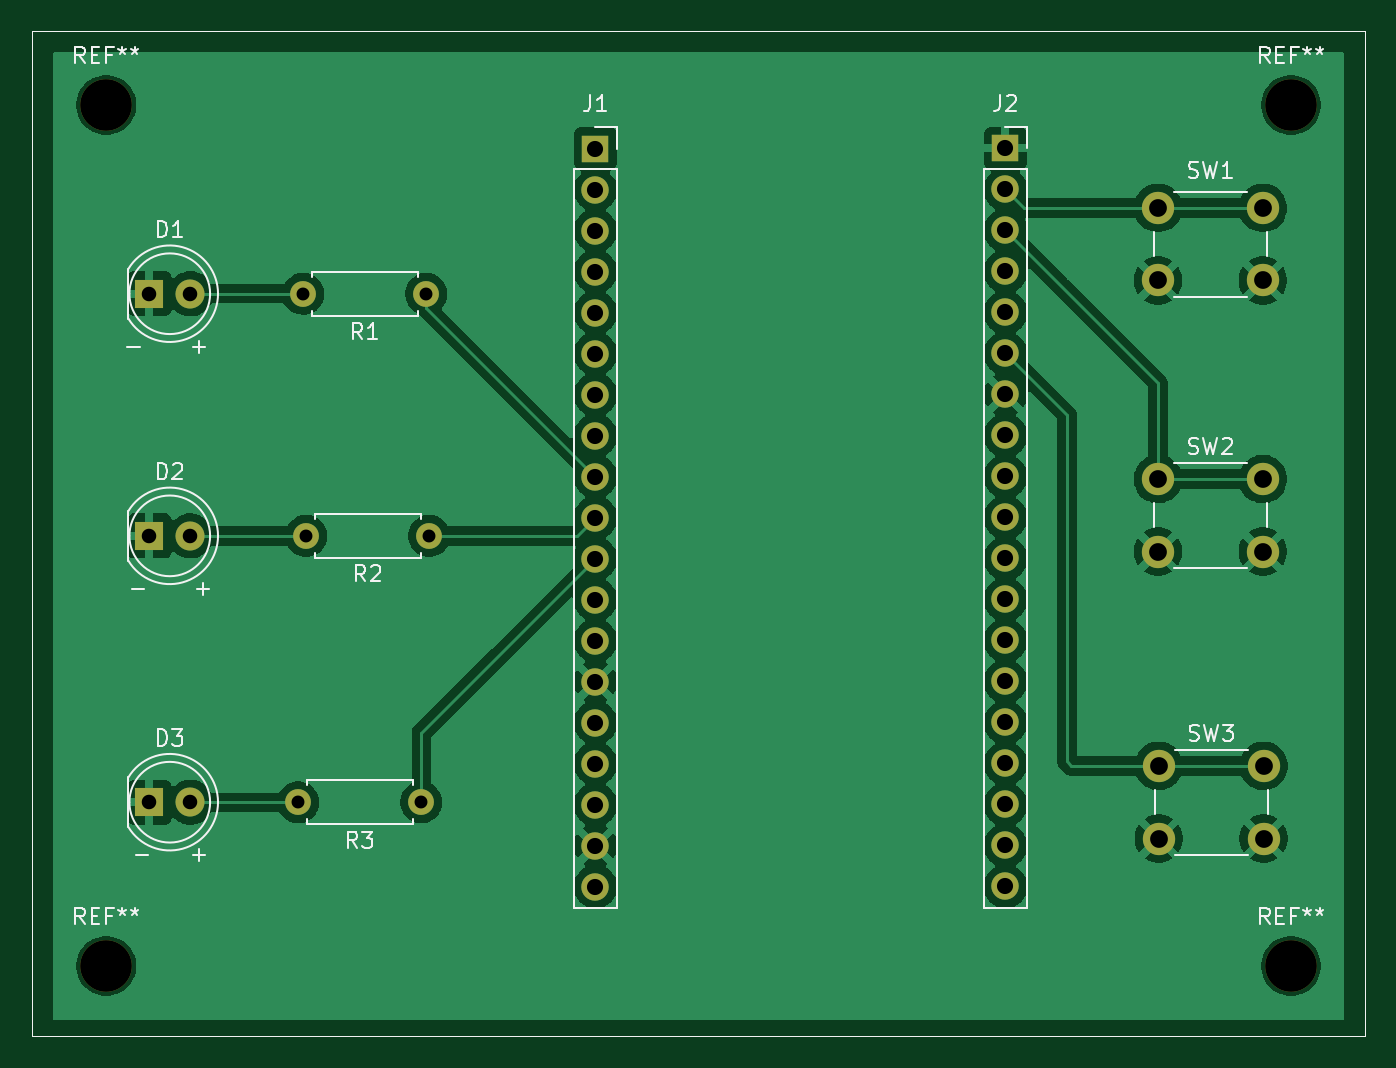
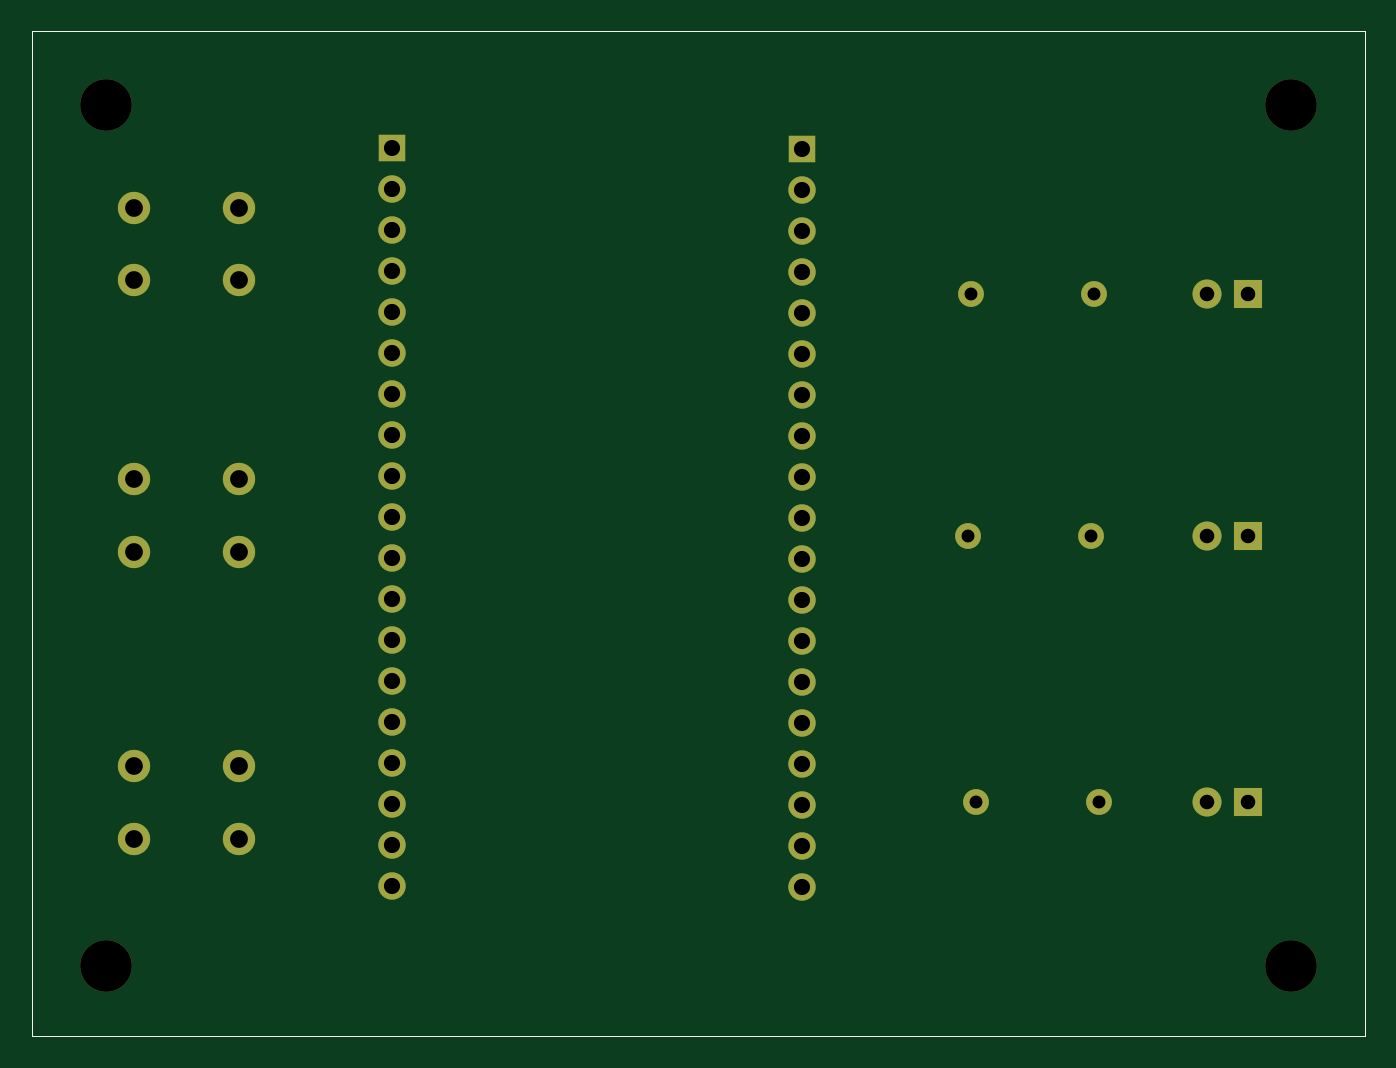
Circuit board: 11 layer files. Board 82.5 x 62.2 mm.
- bottom_copper: memory_game-B_Cu.gbl (4859 bytes)
- bottom_mask: memory_game-B_Mask.gbs (3011 bytes)
- paste: memory_game-B_Paste.gbp (664 bytes)
- bottom_silk: memory_game-B_Silkscreen.gbo (665 bytes)
- outline: memory_game-Edge_Cuts.gm1 (636 bytes)
- top_copper: memory_game-F_Cu.gtl (107505 bytes)
- top_mask: memory_game-F_Mask.gts (3011 bytes)
- paste: memory_game-F_Paste.gtp (664 bytes)
- top_silk: memory_game-F_Silkscreen.gto (23685 bytes)
- drill: memory_game-NPTH.drl (427 bytes)
- drill: memory_game-PTH.drl (1558 bytes)

=== bottom_copper: memory_game-B_Cu.gbl ===
%TF.GenerationSoftware,KiCad,Pcbnew,10.0.0*%
%TF.CreationDate,2026-05-13T20:07:24-04:00*%
%TF.ProjectId,memory_game,6d656d6f-7279-45f6-9761-6d652e6b6963,rev?*%
%TF.SameCoordinates,Original*%
%TF.FileFunction,Copper,L2,Bot*%
%TF.FilePolarity,Positive*%
%FSLAX46Y46*%
G04 Gerber Fmt 4.6, Leading zero omitted, Abs format (unit mm)*
G04 Created by KiCad (PCBNEW 10.0.0) date 2026-05-13 20:07:24*
%MOMM*%
%LPD*%
G01*
G04 APERTURE LIST*
%TA.AperFunction,ComponentPad*%
%ADD10C,1.600000*%
%TD*%
%TA.AperFunction,ComponentPad*%
%ADD11R,1.700000X1.700000*%
%TD*%
%TA.AperFunction,ComponentPad*%
%ADD12C,1.700000*%
%TD*%
%TA.AperFunction,ComponentPad*%
%ADD13R,1.800000X1.800000*%
%TD*%
%TA.AperFunction,ComponentPad*%
%ADD14C,1.800000*%
%TD*%
%TA.AperFunction,ComponentPad*%
%ADD15C,2.000000*%
%TD*%
%TA.AperFunction,Profile*%
%ADD16C,0.050000*%
%TD*%
G04 APERTURE END LIST*
D10*
%TO.P,R2,1*%
%TO.N,/P26*%
X131270000Y-97310000D03*
%TO.P,R2,2*%
%TO.N,Net-(D2-A)*%
X123650000Y-97310000D03*
%TD*%
D11*
%TO.P,J2,1,Pin_1_1*%
%TO.N,GND*%
X166960000Y-73310000D03*
D12*
%TO.P,J2,2,Pin_2_2*%
%TO.N,/P23*%
X166960000Y-75850000D03*
%TO.P,J2,3,Pin_3_3*%
%TO.N,/P22*%
X166960000Y-78390000D03*
%TO.P,J2,4,Pin_4_4*%
%TO.N,/TX*%
X166960000Y-80930000D03*
%TO.P,J2,5,Pin_5_5*%
%TO.N,/RX*%
X166960000Y-83470000D03*
%TO.P,J2,6,Pin_6_6*%
%TO.N,/P21*%
X166960000Y-86010000D03*
%TO.P,J2,7,Pin_7_7*%
%TO.N,GND*%
X166960000Y-88550000D03*
%TO.P,J2,8,Pin_8_8*%
%TO.N,/P19*%
X166960000Y-91090000D03*
%TO.P,J2,9,Pin_9_9*%
%TO.N,/P18*%
X166960000Y-93630000D03*
%TO.P,J2,10,Pin_10_10*%
%TO.N,/P5*%
X166960000Y-96170000D03*
%TO.P,J2,11,Pin_11_11*%
%TO.N,/P17*%
X166960000Y-98710000D03*
%TO.P,J2,12,Pin_12_12*%
%TO.N,/P16*%
X166960000Y-101250000D03*
%TO.P,J2,13,Pin_13_13*%
%TO.N,/P4*%
X166960000Y-103790000D03*
%TO.P,J2,14,Pin_14_14*%
%TO.N,/P0*%
X166960000Y-106330000D03*
%TO.P,J2,15,Pin_15_15*%
%TO.N,/P2*%
X166960000Y-108870000D03*
%TO.P,J2,16,Pin_16_16*%
%TO.N,/P15*%
X166960000Y-111410000D03*
%TO.P,J2,17,Pin_17_17*%
%TO.N,/SD1*%
X166960000Y-113950000D03*
%TO.P,J2,18,Pin_18_18*%
%TO.N,/SD0*%
X166960000Y-116490000D03*
%TO.P,J2,19,Pin_19_19*%
%TO.N,/CLK*%
X166960000Y-119030000D03*
%TD*%
D13*
%TO.P,D3,1,K_1*%
%TO.N,GND*%
X113920000Y-113810000D03*
D14*
%TO.P,D3,2,A_2*%
%TO.N,Net-(D3-A)*%
X116460000Y-113810000D03*
%TD*%
D13*
%TO.P,D1,1,K_1*%
%TO.N,GND*%
X113920000Y-82310000D03*
D14*
%TO.P,D1,2,A_2*%
%TO.N,Net-(D1-A)*%
X116460000Y-82310000D03*
%TD*%
D10*
%TO.P,R3,1*%
%TO.N,/P27*%
X130770000Y-113810000D03*
%TO.P,R3,2*%
%TO.N,Net-(D3-A)*%
X123150000Y-113810000D03*
%TD*%
D15*
%TO.P,SW1,1,1_1*%
%TO.N,/P23*%
X176410000Y-76990000D03*
X182910000Y-76990000D03*
%TO.P,SW1,2,2_2*%
%TO.N,GND*%
X176410000Y-81490000D03*
X182910000Y-81490000D03*
%TD*%
D11*
%TO.P,J1,1,Pin_1_1*%
%TO.N,/3V3*%
X141560000Y-73330000D03*
D12*
%TO.P,J1,2,Pin_2_2*%
%TO.N,/EN*%
X141560000Y-75870000D03*
%TO.P,J1,3,Pin_3_3*%
%TO.N,/SVP*%
X141560000Y-78410000D03*
%TO.P,J1,4,Pin_4_4*%
%TO.N,/SVN*%
X141560000Y-80950000D03*
%TO.P,J1,5,Pin_5_5*%
%TO.N,/P34*%
X141560000Y-83490000D03*
%TO.P,J1,6,Pin_6_6*%
%TO.N,/P35*%
X141560000Y-86030000D03*
%TO.P,J1,7,Pin_7_7*%
%TO.N,/P32*%
X141560000Y-88570000D03*
%TO.P,J1,8,Pin_8_8*%
%TO.N,/P33*%
X141560000Y-91110000D03*
%TO.P,J1,9,Pin_9_9*%
%TO.N,/P25*%
X141560000Y-93650000D03*
%TO.P,J1,10,Pin_10_10*%
%TO.N,/P26*%
X141560000Y-96190000D03*
%TO.P,J1,11,Pin_11_11*%
%TO.N,/P27*%
X141560000Y-98730000D03*
%TO.P,J1,12,Pin_12_12*%
%TO.N,/P14*%
X141560000Y-101270000D03*
%TO.P,J1,13,Pin_13_13*%
%TO.N,/P12*%
X141560000Y-103810000D03*
%TO.P,J1,14,Pin_14_14*%
%TO.N,GND*%
X141560000Y-106350000D03*
%TO.P,J1,15,Pin_15_15*%
%TO.N,/P13*%
X141560000Y-108890000D03*
%TO.P,J1,16,Pin_16_16*%
%TO.N,/SD2*%
X141560000Y-111430000D03*
%TO.P,J1,17,Pin_17_17*%
%TO.N,/SD3*%
X141560000Y-113970000D03*
%TO.P,J1,18,Pin_18_18*%
%TO.N,GND*%
X141560000Y-116510000D03*
%TO.P,J1,19,Pin_19_19*%
%TO.N,/5V*%
X141560000Y-119050000D03*
%TD*%
D15*
%TO.P,SW3,1,1_1*%
%TO.N,/P21*%
X176460000Y-111560000D03*
X182960000Y-111560000D03*
%TO.P,SW3,2,2_2*%
%TO.N,GND*%
X176460000Y-116060000D03*
X182960000Y-116060000D03*
%TD*%
D13*
%TO.P,D2,1,K_1*%
%TO.N,GND*%
X113920000Y-97310000D03*
D14*
%TO.P,D2,2,A_2*%
%TO.N,Net-(D2-A)*%
X116460000Y-97310000D03*
%TD*%
D15*
%TO.P,SW2,1,1_1*%
%TO.N,/P22*%
X176410000Y-93790000D03*
X182910000Y-93790000D03*
%TO.P,SW2,2,2_2*%
%TO.N,GND*%
X176410000Y-98290000D03*
X182910000Y-98290000D03*
%TD*%
D10*
%TO.P,R1,1*%
%TO.N,/P25*%
X131080000Y-82310000D03*
%TO.P,R1,2*%
%TO.N,Net-(D1-A)*%
X123460000Y-82310000D03*
%TD*%
D16*
X106680000Y-66040000D02*
X189230000Y-66040000D01*
X189230000Y-128270000D01*
X106680000Y-128270000D01*
X106680000Y-66040000D01*
M02*

=== bottom_mask: memory_game-B_Mask.gbs ===
%TF.GenerationSoftware,KiCad,Pcbnew,10.0.0*%
%TF.CreationDate,2026-05-13T20:07:25-04:00*%
%TF.ProjectId,memory_game,6d656d6f-7279-45f6-9761-6d652e6b6963,rev?*%
%TF.SameCoordinates,Original*%
%TF.FileFunction,Soldermask,Bot*%
%TF.FilePolarity,Negative*%
%FSLAX46Y46*%
G04 Gerber Fmt 4.6, Leading zero omitted, Abs format (unit mm)*
G04 Created by KiCad (PCBNEW 10.0.0) date 2026-05-13 20:07:25*
%MOMM*%
%LPD*%
G01*
G04 APERTURE LIST*
%ADD10C,3.200000*%
%ADD11C,1.600000*%
%ADD12R,1.700000X1.700000*%
%ADD13C,1.700000*%
%ADD14R,1.800000X1.800000*%
%ADD15C,1.800000*%
%ADD16C,2.000000*%
%TA.AperFunction,Profile*%
%ADD17C,0.050000*%
%TD*%
G04 APERTURE END LIST*
D10*
%TO.C,REF\u002A\u002A*%
X184658000Y-123952000D03*
%TD*%
%TO.C,REF\u002A\u002A*%
X111252000Y-123952000D03*
%TD*%
%TO.C,REF\u002A\u002A*%
X184658000Y-70612000D03*
%TD*%
%TO.C,REF\u002A\u002A*%
X111252000Y-70612000D03*
%TD*%
D11*
%TO.C,R2*%
X131270000Y-97310000D03*
X123650000Y-97310000D03*
%TD*%
D12*
%TO.C,J2*%
X166960000Y-73310000D03*
D13*
X166960000Y-75850000D03*
X166960000Y-78390000D03*
X166960000Y-80930000D03*
X166960000Y-83470000D03*
X166960000Y-86010000D03*
X166960000Y-88550000D03*
X166960000Y-91090000D03*
X166960000Y-93630000D03*
X166960000Y-96170000D03*
X166960000Y-98710000D03*
X166960000Y-101250000D03*
X166960000Y-103790000D03*
X166960000Y-106330000D03*
X166960000Y-108870000D03*
X166960000Y-111410000D03*
X166960000Y-113950000D03*
X166960000Y-116490000D03*
X166960000Y-119030000D03*
%TD*%
D14*
%TO.C,D3*%
X113920000Y-113810000D03*
D15*
X116460000Y-113810000D03*
%TD*%
D14*
%TO.C,D1*%
X113920000Y-82310000D03*
D15*
X116460000Y-82310000D03*
%TD*%
D11*
%TO.C,R3*%
X130770000Y-113810000D03*
X123150000Y-113810000D03*
%TD*%
D16*
%TO.C,SW1*%
X176410000Y-76990000D03*
X182910000Y-76990000D03*
X176410000Y-81490000D03*
X182910000Y-81490000D03*
%TD*%
D12*
%TO.C,J1*%
X141560000Y-73330000D03*
D13*
X141560000Y-75870000D03*
X141560000Y-78410000D03*
X141560000Y-80950000D03*
X141560000Y-83490000D03*
X141560000Y-86030000D03*
X141560000Y-88570000D03*
X141560000Y-91110000D03*
X141560000Y-93650000D03*
X141560000Y-96190000D03*
X141560000Y-98730000D03*
X141560000Y-101270000D03*
X141560000Y-103810000D03*
X141560000Y-106350000D03*
X141560000Y-108890000D03*
X141560000Y-111430000D03*
X141560000Y-113970000D03*
X141560000Y-116510000D03*
X141560000Y-119050000D03*
%TD*%
D16*
%TO.C,SW3*%
X176460000Y-111560000D03*
X182960000Y-111560000D03*
X176460000Y-116060000D03*
X182960000Y-116060000D03*
%TD*%
D14*
%TO.C,D2*%
X113920000Y-97310000D03*
D15*
X116460000Y-97310000D03*
%TD*%
D16*
%TO.C,SW2*%
X176410000Y-93790000D03*
X182910000Y-93790000D03*
X176410000Y-98290000D03*
X182910000Y-98290000D03*
%TD*%
D11*
%TO.C,R1*%
X131080000Y-82310000D03*
X123460000Y-82310000D03*
%TD*%
D17*
X106680000Y-66040000D02*
X189230000Y-66040000D01*
X189230000Y-128270000D01*
X106680000Y-128270000D01*
X106680000Y-66040000D01*
M02*

=== paste: memory_game-B_Paste.gbp ===
%TF.GenerationSoftware,KiCad,Pcbnew,10.0.0*%
%TF.CreationDate,2026-05-13T20:07:25-04:00*%
%TF.ProjectId,memory_game,6d656d6f-7279-45f6-9761-6d652e6b6963,rev?*%
%TF.SameCoordinates,Original*%
%TF.FileFunction,Paste,Bot*%
%TF.FilePolarity,Positive*%
%FSLAX46Y46*%
G04 Gerber Fmt 4.6, Leading zero omitted, Abs format (unit mm)*
G04 Created by KiCad (PCBNEW 10.0.0) date 2026-05-13 20:07:25*
%MOMM*%
%LPD*%
G01*
G04 APERTURE LIST*
%TA.AperFunction,Profile*%
%ADD10C,0.050000*%
%TD*%
G04 APERTURE END LIST*
D10*
X106680000Y-66040000D02*
X189230000Y-66040000D01*
X189230000Y-128270000D01*
X106680000Y-128270000D01*
X106680000Y-66040000D01*
M02*

=== bottom_silk: memory_game-B_Silkscreen.gbo ===
%TF.GenerationSoftware,KiCad,Pcbnew,10.0.0*%
%TF.CreationDate,2026-05-13T20:07:25-04:00*%
%TF.ProjectId,memory_game,6d656d6f-7279-45f6-9761-6d652e6b6963,rev?*%
%TF.SameCoordinates,Original*%
%TF.FileFunction,Legend,Bot*%
%TF.FilePolarity,Positive*%
%FSLAX46Y46*%
G04 Gerber Fmt 4.6, Leading zero omitted, Abs format (unit mm)*
G04 Created by KiCad (PCBNEW 10.0.0) date 2026-05-13 20:07:25*
%MOMM*%
%LPD*%
G01*
G04 APERTURE LIST*
%TA.AperFunction,Profile*%
%ADD10C,0.050000*%
%TD*%
G04 APERTURE END LIST*
D10*
X106680000Y-66040000D02*
X189230000Y-66040000D01*
X189230000Y-128270000D01*
X106680000Y-128270000D01*
X106680000Y-66040000D01*
M02*

=== outline: memory_game-Edge_Cuts.gm1 ===
%TF.GenerationSoftware,KiCad,Pcbnew,10.0.0*%
%TF.CreationDate,2026-05-13T20:07:25-04:00*%
%TF.ProjectId,memory_game,6d656d6f-7279-45f6-9761-6d652e6b6963,rev?*%
%TF.SameCoordinates,Original*%
%TF.FileFunction,Profile,NP*%
%FSLAX46Y46*%
G04 Gerber Fmt 4.6, Leading zero omitted, Abs format (unit mm)*
G04 Created by KiCad (PCBNEW 10.0.0) date 2026-05-13 20:07:25*
%MOMM*%
%LPD*%
G01*
G04 APERTURE LIST*
%TA.AperFunction,Profile*%
%ADD10C,0.050000*%
%TD*%
G04 APERTURE END LIST*
D10*
X106680000Y-66040000D02*
X189230000Y-66040000D01*
X189230000Y-128270000D01*
X106680000Y-128270000D01*
X106680000Y-66040000D01*
M02*

=== top_copper: memory_game-F_Cu.gtl (107505 bytes, source omitted) ===
=== top_mask: memory_game-F_Mask.gts ===
%TF.GenerationSoftware,KiCad,Pcbnew,10.0.0*%
%TF.CreationDate,2026-05-13T20:07:25-04:00*%
%TF.ProjectId,memory_game,6d656d6f-7279-45f6-9761-6d652e6b6963,rev?*%
%TF.SameCoordinates,Original*%
%TF.FileFunction,Soldermask,Top*%
%TF.FilePolarity,Negative*%
%FSLAX46Y46*%
G04 Gerber Fmt 4.6, Leading zero omitted, Abs format (unit mm)*
G04 Created by KiCad (PCBNEW 10.0.0) date 2026-05-13 20:07:25*
%MOMM*%
%LPD*%
G01*
G04 APERTURE LIST*
%ADD10C,3.200000*%
%ADD11C,1.600000*%
%ADD12R,1.700000X1.700000*%
%ADD13C,1.700000*%
%ADD14R,1.800000X1.800000*%
%ADD15C,1.800000*%
%ADD16C,2.000000*%
%TA.AperFunction,Profile*%
%ADD17C,0.050000*%
%TD*%
G04 APERTURE END LIST*
D10*
%TO.C,REF\u002A\u002A*%
X184658000Y-123952000D03*
%TD*%
%TO.C,REF\u002A\u002A*%
X111252000Y-123952000D03*
%TD*%
%TO.C,REF\u002A\u002A*%
X184658000Y-70612000D03*
%TD*%
%TO.C,REF\u002A\u002A*%
X111252000Y-70612000D03*
%TD*%
D11*
%TO.C,R2*%
X131270000Y-97310000D03*
X123650000Y-97310000D03*
%TD*%
D12*
%TO.C,J2*%
X166960000Y-73310000D03*
D13*
X166960000Y-75850000D03*
X166960000Y-78390000D03*
X166960000Y-80930000D03*
X166960000Y-83470000D03*
X166960000Y-86010000D03*
X166960000Y-88550000D03*
X166960000Y-91090000D03*
X166960000Y-93630000D03*
X166960000Y-96170000D03*
X166960000Y-98710000D03*
X166960000Y-101250000D03*
X166960000Y-103790000D03*
X166960000Y-106330000D03*
X166960000Y-108870000D03*
X166960000Y-111410000D03*
X166960000Y-113950000D03*
X166960000Y-116490000D03*
X166960000Y-119030000D03*
%TD*%
D14*
%TO.C,D3*%
X113920000Y-113810000D03*
D15*
X116460000Y-113810000D03*
%TD*%
D14*
%TO.C,D1*%
X113920000Y-82310000D03*
D15*
X116460000Y-82310000D03*
%TD*%
D11*
%TO.C,R3*%
X130770000Y-113810000D03*
X123150000Y-113810000D03*
%TD*%
D16*
%TO.C,SW1*%
X176410000Y-76990000D03*
X182910000Y-76990000D03*
X176410000Y-81490000D03*
X182910000Y-81490000D03*
%TD*%
D12*
%TO.C,J1*%
X141560000Y-73330000D03*
D13*
X141560000Y-75870000D03*
X141560000Y-78410000D03*
X141560000Y-80950000D03*
X141560000Y-83490000D03*
X141560000Y-86030000D03*
X141560000Y-88570000D03*
X141560000Y-91110000D03*
X141560000Y-93650000D03*
X141560000Y-96190000D03*
X141560000Y-98730000D03*
X141560000Y-101270000D03*
X141560000Y-103810000D03*
X141560000Y-106350000D03*
X141560000Y-108890000D03*
X141560000Y-111430000D03*
X141560000Y-113970000D03*
X141560000Y-116510000D03*
X141560000Y-119050000D03*
%TD*%
D16*
%TO.C,SW3*%
X176460000Y-111560000D03*
X182960000Y-111560000D03*
X176460000Y-116060000D03*
X182960000Y-116060000D03*
%TD*%
D14*
%TO.C,D2*%
X113920000Y-97310000D03*
D15*
X116460000Y-97310000D03*
%TD*%
D16*
%TO.C,SW2*%
X176410000Y-93790000D03*
X182910000Y-93790000D03*
X176410000Y-98290000D03*
X182910000Y-98290000D03*
%TD*%
D11*
%TO.C,R1*%
X131080000Y-82310000D03*
X123460000Y-82310000D03*
%TD*%
D17*
X106680000Y-66040000D02*
X189230000Y-66040000D01*
X189230000Y-128270000D01*
X106680000Y-128270000D01*
X106680000Y-66040000D01*
M02*

=== paste: memory_game-F_Paste.gtp ===
%TF.GenerationSoftware,KiCad,Pcbnew,10.0.0*%
%TF.CreationDate,2026-05-13T20:07:25-04:00*%
%TF.ProjectId,memory_game,6d656d6f-7279-45f6-9761-6d652e6b6963,rev?*%
%TF.SameCoordinates,Original*%
%TF.FileFunction,Paste,Top*%
%TF.FilePolarity,Positive*%
%FSLAX46Y46*%
G04 Gerber Fmt 4.6, Leading zero omitted, Abs format (unit mm)*
G04 Created by KiCad (PCBNEW 10.0.0) date 2026-05-13 20:07:25*
%MOMM*%
%LPD*%
G01*
G04 APERTURE LIST*
%TA.AperFunction,Profile*%
%ADD10C,0.050000*%
%TD*%
G04 APERTURE END LIST*
D10*
X106680000Y-66040000D02*
X189230000Y-66040000D01*
X189230000Y-128270000D01*
X106680000Y-128270000D01*
X106680000Y-66040000D01*
M02*

=== top_silk: memory_game-F_Silkscreen.gto (23685 bytes, source omitted) ===
=== drill: memory_game-NPTH.drl ===
M48
; DRILL file KiCad 10.0.0 date 2026-05-13T20:08:07
; FORMAT={3:3/ absolute / metric / suppress leading zeros}
; #@! TF.CreationDate,2026-05-13T20:08:07-04:00
; #@! TF.GenerationSoftware,Kicad,Pcbnew,10.0.0
; #@! TF.FileFunction,NonPlated,1,2,NPTH
FMAT,2
METRIC,TZ
; #@! TA.AperFunction,NonPlated,NPTH,ComponentDrill
T1C3.200
%
G90
G05
T1
X111252Y-70612
X111252Y-123952
X184658Y-70612
X184658Y-123952
M30

=== drill: memory_game-PTH.drl ===
M48
; DRILL file KiCad 10.0.0 date 2026-05-13T20:08:07
; FORMAT={3:3/ absolute / metric / suppress leading zeros}
; #@! TF.CreationDate,2026-05-13T20:08:07-04:00
; #@! TF.GenerationSoftware,Kicad,Pcbnew,10.0.0
; #@! TF.FileFunction,Plated,1,2,PTH
FMAT,2
METRIC,TZ
; #@! TA.AperFunction,Plated,PTH,ComponentDrill
T1C0.800
; #@! TA.AperFunction,Plated,PTH,ComponentDrill
T2C0.900
; #@! TA.AperFunction,Plated,PTH,ComponentDrill
T3C1.000
; #@! TA.AperFunction,Plated,PTH,ComponentDrill
T4C1.100
%
G90
G05
T1
X123150Y-113810
X123460Y-82310
X123650Y-97310
X130770Y-113810
X131080Y-82310
X131270Y-97310
T2
X113920Y-82310
X113920Y-97310
X113920Y-113810
X116460Y-82310
X116460Y-97310
X116460Y-113810
T3
X141560Y-73330
X141560Y-75870
X141560Y-78410
X141560Y-80950
X141560Y-83490
X141560Y-86030
X141560Y-88570
X141560Y-91110
X141560Y-93650
X141560Y-96190
X141560Y-98730
X141560Y-101270
X141560Y-103810
X141560Y-106350
X141560Y-108890
X141560Y-111430
X141560Y-113970
X141560Y-116510
X141560Y-119050
X166960Y-73310
X166960Y-75850
X166960Y-78390
X166960Y-80930
X166960Y-83470
X166960Y-86010
X166960Y-88550
X166960Y-91090
X166960Y-93630
X166960Y-96170
X166960Y-98710
X166960Y-101250
X166960Y-103790
X166960Y-106330
X166960Y-108870
X166960Y-111410
X166960Y-113950
X166960Y-116490
X166960Y-119030
T4
X176410Y-76990
X176410Y-81490
X176410Y-93790
X176410Y-98290
X176460Y-111560
X176460Y-116060
X182910Y-76990
X182910Y-81490
X182910Y-93790
X182910Y-98290
X182960Y-111560
X182960Y-116060
M30
